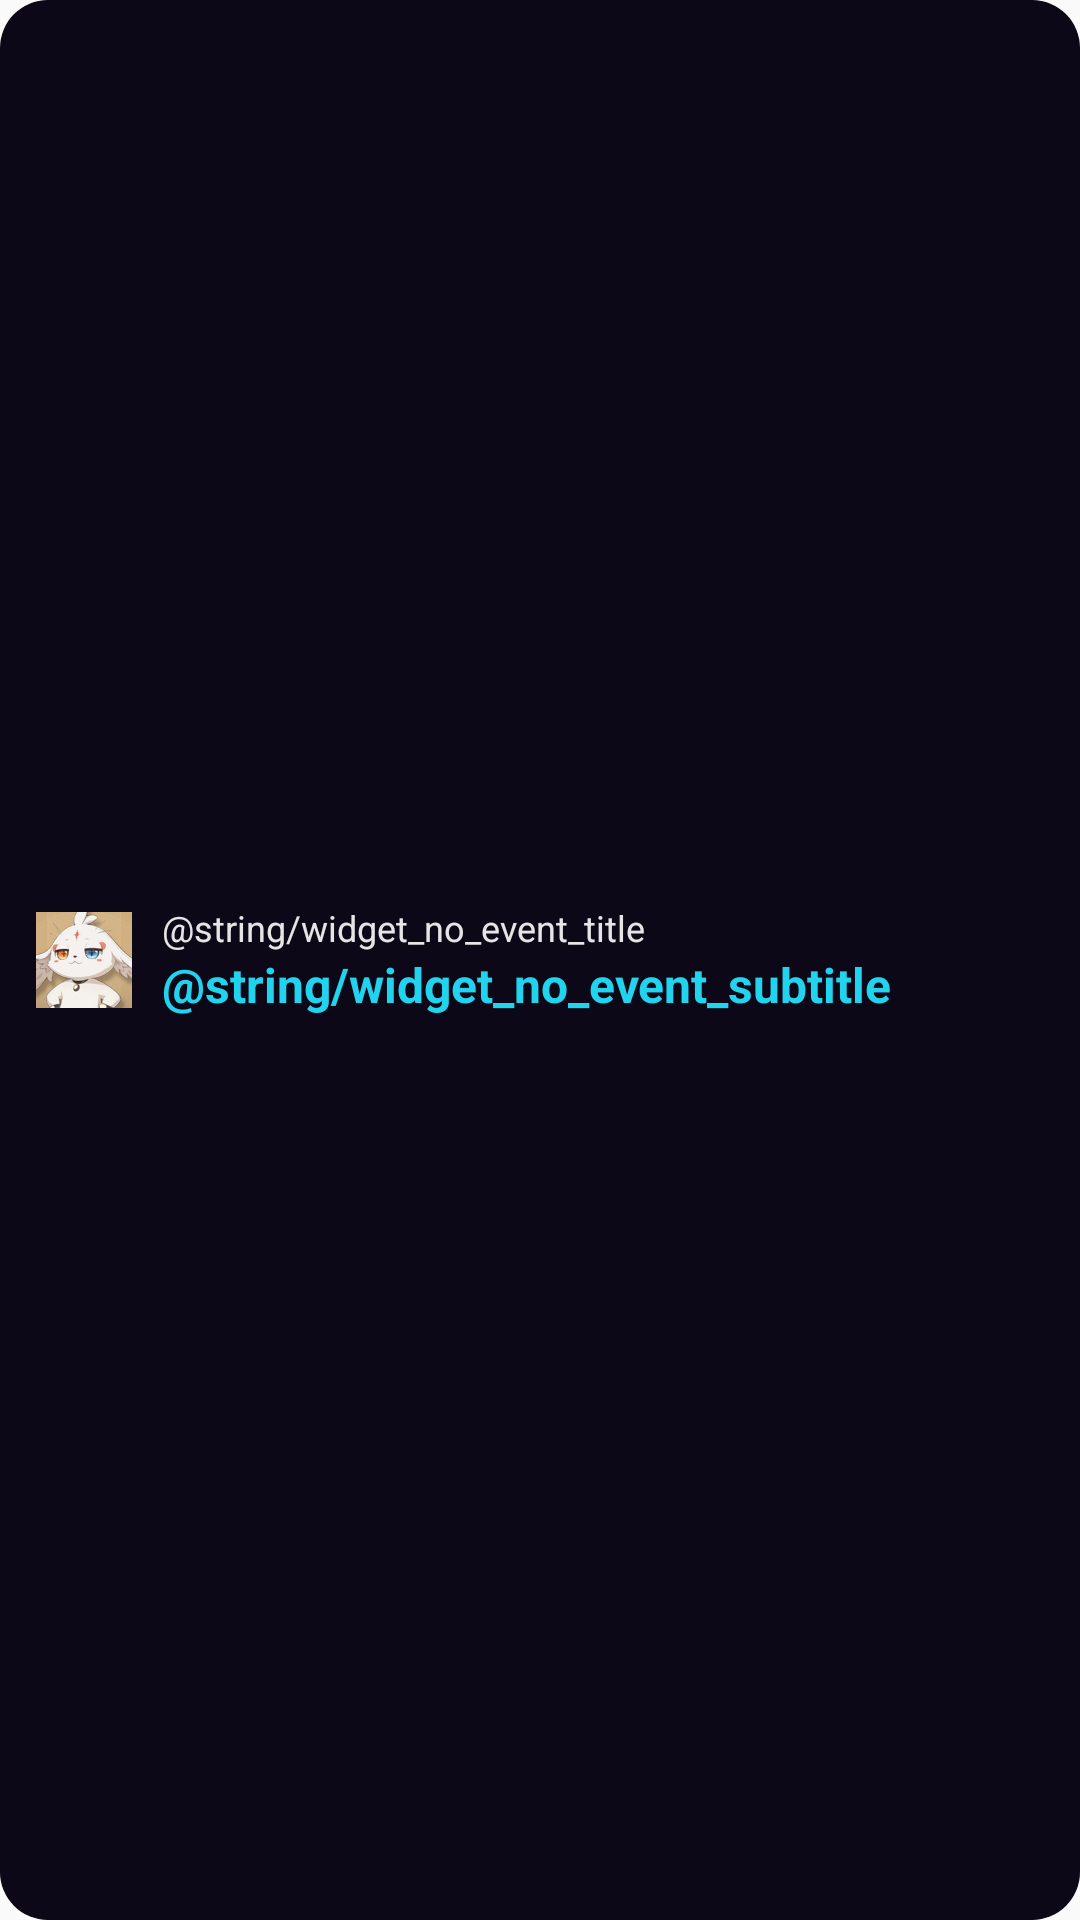

Here is an Android app screen rendered from its layout file. Give the layout XML and the strings, colors and styles it references.
<!-- AndroidManifest.xml: application theme AppTheme -->
<!-- res/layout/widget_event_countdown.xml -->
<?xml version="1.0" encoding="utf-8"?>
<LinearLayout xmlns:android="http://schemas.android.com/apk/res/android"
    android:id="@+id/widget_root"
    android:layout_width="match_parent"
    android:layout_height="match_parent"
    android:orientation="horizontal"
    android:gravity="center_vertical"
    android:background="@drawable/widget_background"
    android:padding="12dp">

    <ImageView
        android:layout_width="32dp"
        android:layout_height="32dp"
        android:src="@mipmap/ic_launcher_round"
        android:contentDescription="@string/app_name" />

    <LinearLayout
        android:layout_width="0dp"
        android:layout_height="wrap_content"
        android:layout_weight="1"
        android:layout_marginStart="10dp"
        android:orientation="vertical">

        <TextView
            android:id="@+id/widget_title"
            android:layout_width="match_parent"
            android:layout_height="wrap_content"
            android:textColor="#E5E5E5"
            android:textSize="12sp"
            android:maxLines="1"
            android:ellipsize="end"
            android:text="@string/widget_no_event_title" />

        <TextView
            android:id="@+id/widget_countdown"
            android:layout_width="match_parent"
            android:layout_height="wrap_content"
            android:textColor="#22D3EE"
            android:textSize="16sp"
            android:textStyle="bold"
            android:maxLines="1"
            android:ellipsize="end"
            android:text="@string/widget_no_event_subtitle" />

    </LinearLayout>
</LinearLayout>
<!-- resources referenced by this layout -->
<resources>
  <!-- drawable widget_background (drawable) -->
  <?xml version="1.0" encoding="utf-8"?>
  <shape xmlns:android="http://schemas.android.com/apk/res/android">
      <solid android:color="#0c0818" />
      <corners android:radius="16dp" />
  </shape>
  <!-- mipmap ic_launcher_round: png bitmap (mipmap-hdpi, 9541 bytes) -->
  <string name="app_name">Whispering Wishes</string>
  <style name="AppTheme" parent="Theme.AppCompat.Light.DarkActionBar">
          
          <item name="colorPrimary">@color/colorPrimary</item>
          <item name="colorPrimaryDark">@color/colorPrimaryDark</item>
          <item name="colorAccent">@color/colorAccent</item>
      </style>
  <!-- not gathered from this repository: default colours our renderer supplied (Android Studio template values) -->
  <color name="colorPrimary">#FF6200EE</color>
  <color name="colorPrimaryDark">#FF3700B3</color>
  <color name="colorAccent">#FF03DAC5</color>
</resources>
